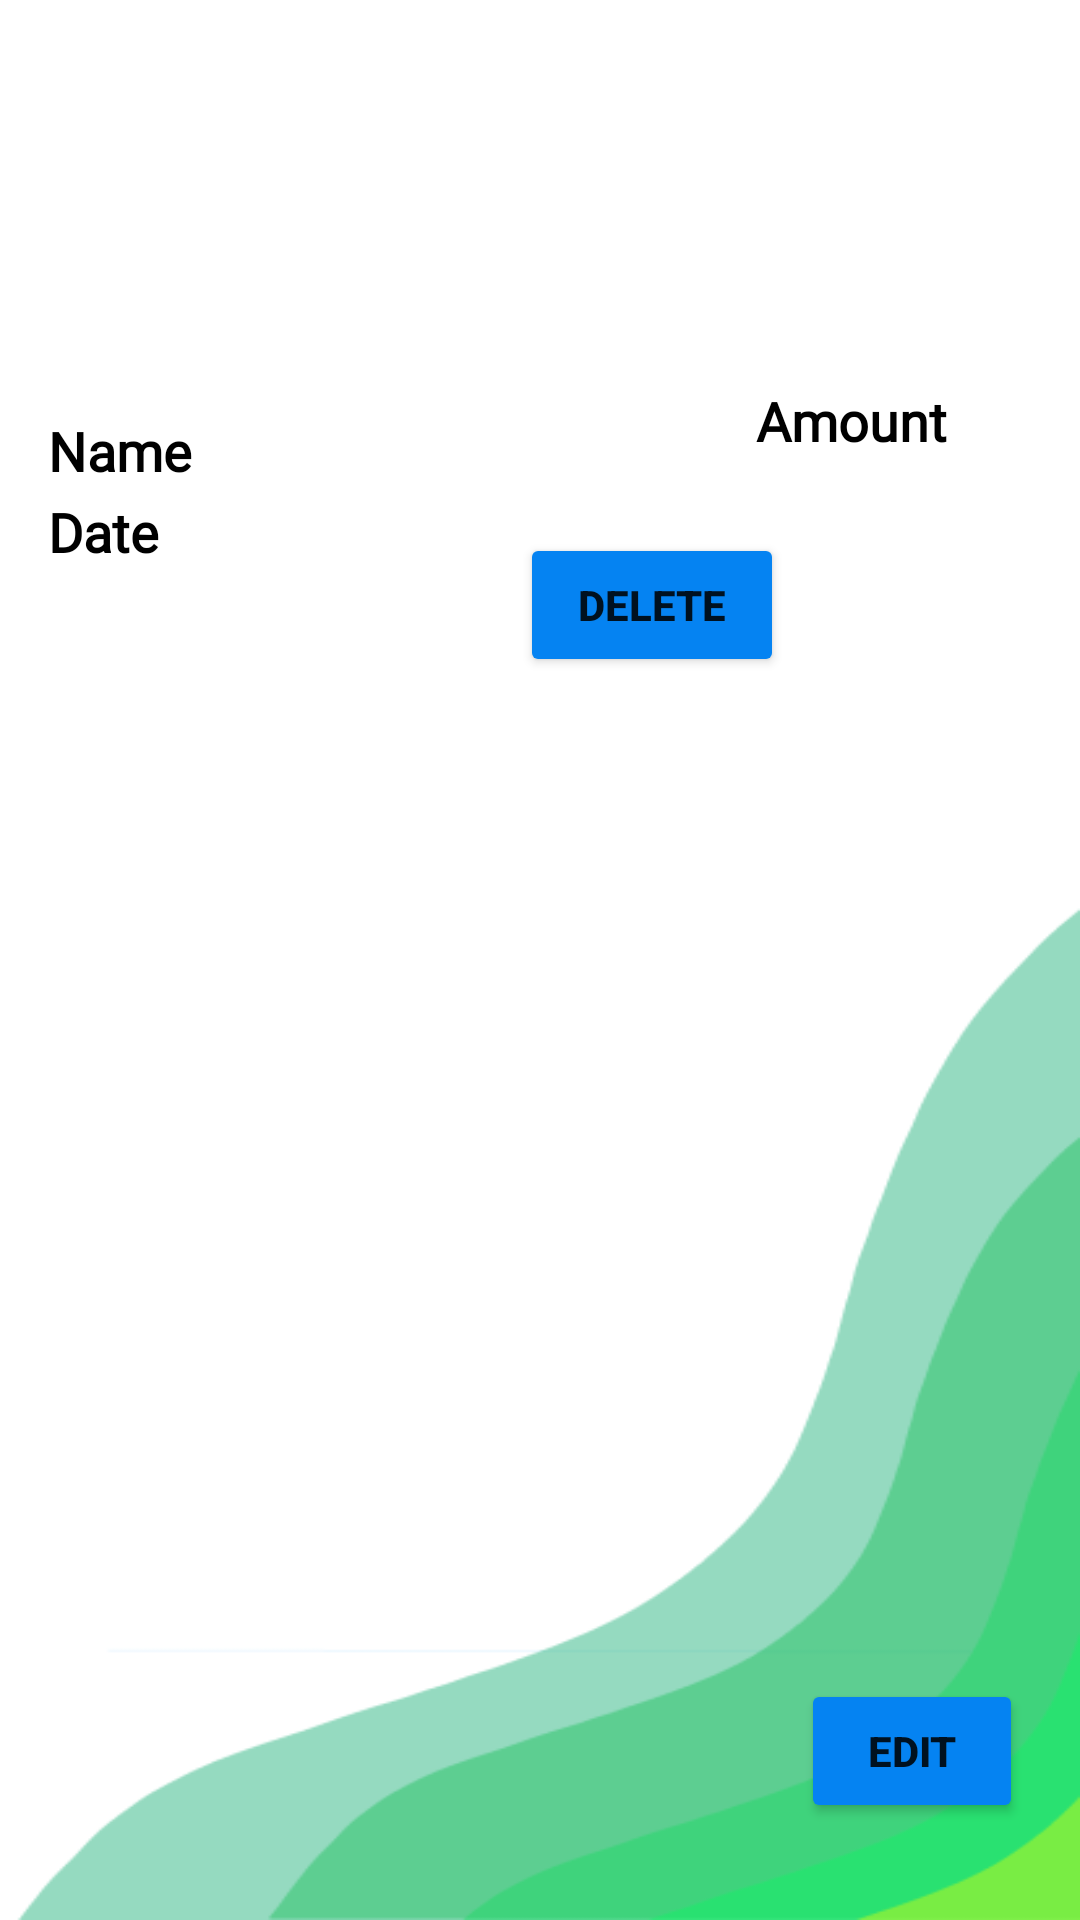

The Android layout XML behind this screen, and the referenced resources:
<!-- AndroidManifest.xml: application theme Theme.MADProject -->
<!-- res/layout/expenses_view.xml -->
<?xml version="1.0" encoding="utf-8"?>
<androidx.constraintlayout.widget.ConstraintLayout xmlns:android="http://schemas.android.com/apk/res/android"
    xmlns:app="http://schemas.android.com/apk/res-auto"
    xmlns:tools="http://schemas.android.com/tools"
    android:layout_width="match_parent"
    android:layout_height="wrap_content"
    android:orientation="horizontal"
    android:background="@drawable/expensebg"
    android:padding="16dp">

    <TextView
        android:id="@+id/name"
        android:layout_width="240dp"
        android:layout_height="27dp"
        android:fontFamily="@font/poppins_medium"
        android:text="@string/NameExp"
        android:textSize="18sp"
        android:textColor="@color/black"
        app:layout_constraintBottom_toBottomOf="parent"
        app:layout_constraintEnd_toEndOf="parent"
        app:layout_constraintHorizontal_bias="0.0"
        app:layout_constraintStart_toStartOf="parent"
        app:layout_constraintTop_toTopOf="parent"
        android:textStyle="bold"
        app:layout_constraintVertical_bias="0.21" />

    <TextView
        android:id="@+id/amount"
        android:layout_width="102dp"
        android:layout_height="25dp"
        android:fontFamily="@font/poppins_medium"
        android:text="@string/amount"
        android:textSize="18sp"
        android:textColor="@color/black"
        android:textStyle="bold"
        app:layout_constraintBottom_toBottomOf="parent"
        app:layout_constraintEnd_toEndOf="parent"
        app:layout_constraintHorizontal_bias="0.304"
        app:layout_constraintStart_toEndOf="@+id/name"
        app:layout_constraintTop_toTopOf="parent"
        app:layout_constraintVertical_bias="0.192" />

    <TextView
        android:id="@+id/date"
        android:layout_width="146dp"
        android:layout_height="35dp"
        android:fontFamily="@font/poppins_medium"
        android:text="@string/date"
        android:textSize="18sp"
        android:textColor="@color/black"
        android:textStyle="bold"
        app:layout_constraintBottom_toBottomOf="parent"
        app:layout_constraintEnd_toEndOf="parent"
        app:layout_constraintHorizontal_bias="0.0"
        app:layout_constraintStart_toStartOf="parent"
        app:layout_constraintTop_toBottomOf="@+id/name"
        app:layout_constraintVertical_bias="0.0" />

    <Button
        android:id="@+id/delete_button"
        android:layout_width="wrap_content"
        android:layout_height="wrap_content"
        android:backgroundTint="#0583F2"
        android:text="@string/delete"
        android:textStyle="bold"
        app:cornerRadius="70dp"
        app:layout_constraintBottom_toBottomOf="parent"
        app:layout_constraintEnd_toStartOf="@+id/edit_button"
        app:layout_constraintHorizontal_bias="0.676"
        app:layout_constraintStart_toEndOf="@+id/date"
        app:layout_constraintTop_toBottomOf="@+id/amount"
        app:layout_constraintVertical_bias="0.058" />

    <Button
        android:id="@+id/edit_button"
        android:layout_width="74dp"
        android:layout_height="wrap_content"
        android:backgroundTint="#0583F2"
        android:text="@string/edit"
        android:textStyle="bold"
        app:cornerRadius="70dp"
        app:layout_constraintBottom_toBottomOf="parent"
        app:layout_constraintEnd_toEndOf="parent"
        app:layout_constraintHorizontal_bias="0.971"
        app:layout_constraintStart_toEndOf="@+id/date"
        app:layout_constraintTop_toTopOf="parent"
        app:layout_constraintVertical_bias="0.971" />
    


</androidx.constraintlayout.widget.ConstraintLayout>
<!-- resources referenced by this layout -->
<resources>
  <color name="black">#FF000000</color>
  <!-- drawable expensebg: png bitmap (drawable, 12958 bytes) -->
  <string name="NameExp">Name</string>
  <string name="amount">Amount</string>
  <string name="date">Date</string>
  <string name="delete">Delete</string>
  <string name="edit">Edit</string>
  <style name="Theme.MADProject" parent="Theme.MaterialComponents.DayNight.NoActionBar">
          
          <item name="colorPrimary">@color/my_custom_color_green</item>
          <item name="colorPrimaryVariant">@color/my_custom_color_green</item>
          <item name="colorOnPrimary">@color/white</item>
          
          <item name="colorSecondary">@color/my_custom_color_green</item>
          <item name="colorSecondaryVariant">@color/my_custom_color_green</item>
          <item name="colorOnSecondary">@color/black</item>
          
          <item name="android:statusBarColor" tools:targetApi="l">@color/background_green</item>
          
      </style>
  <color name="my_custom_color_green">#03a66a</color>
  <color name="white">#FFFFFFFF</color>
  <color name="background_green">#03A66A</color>
</resources>
